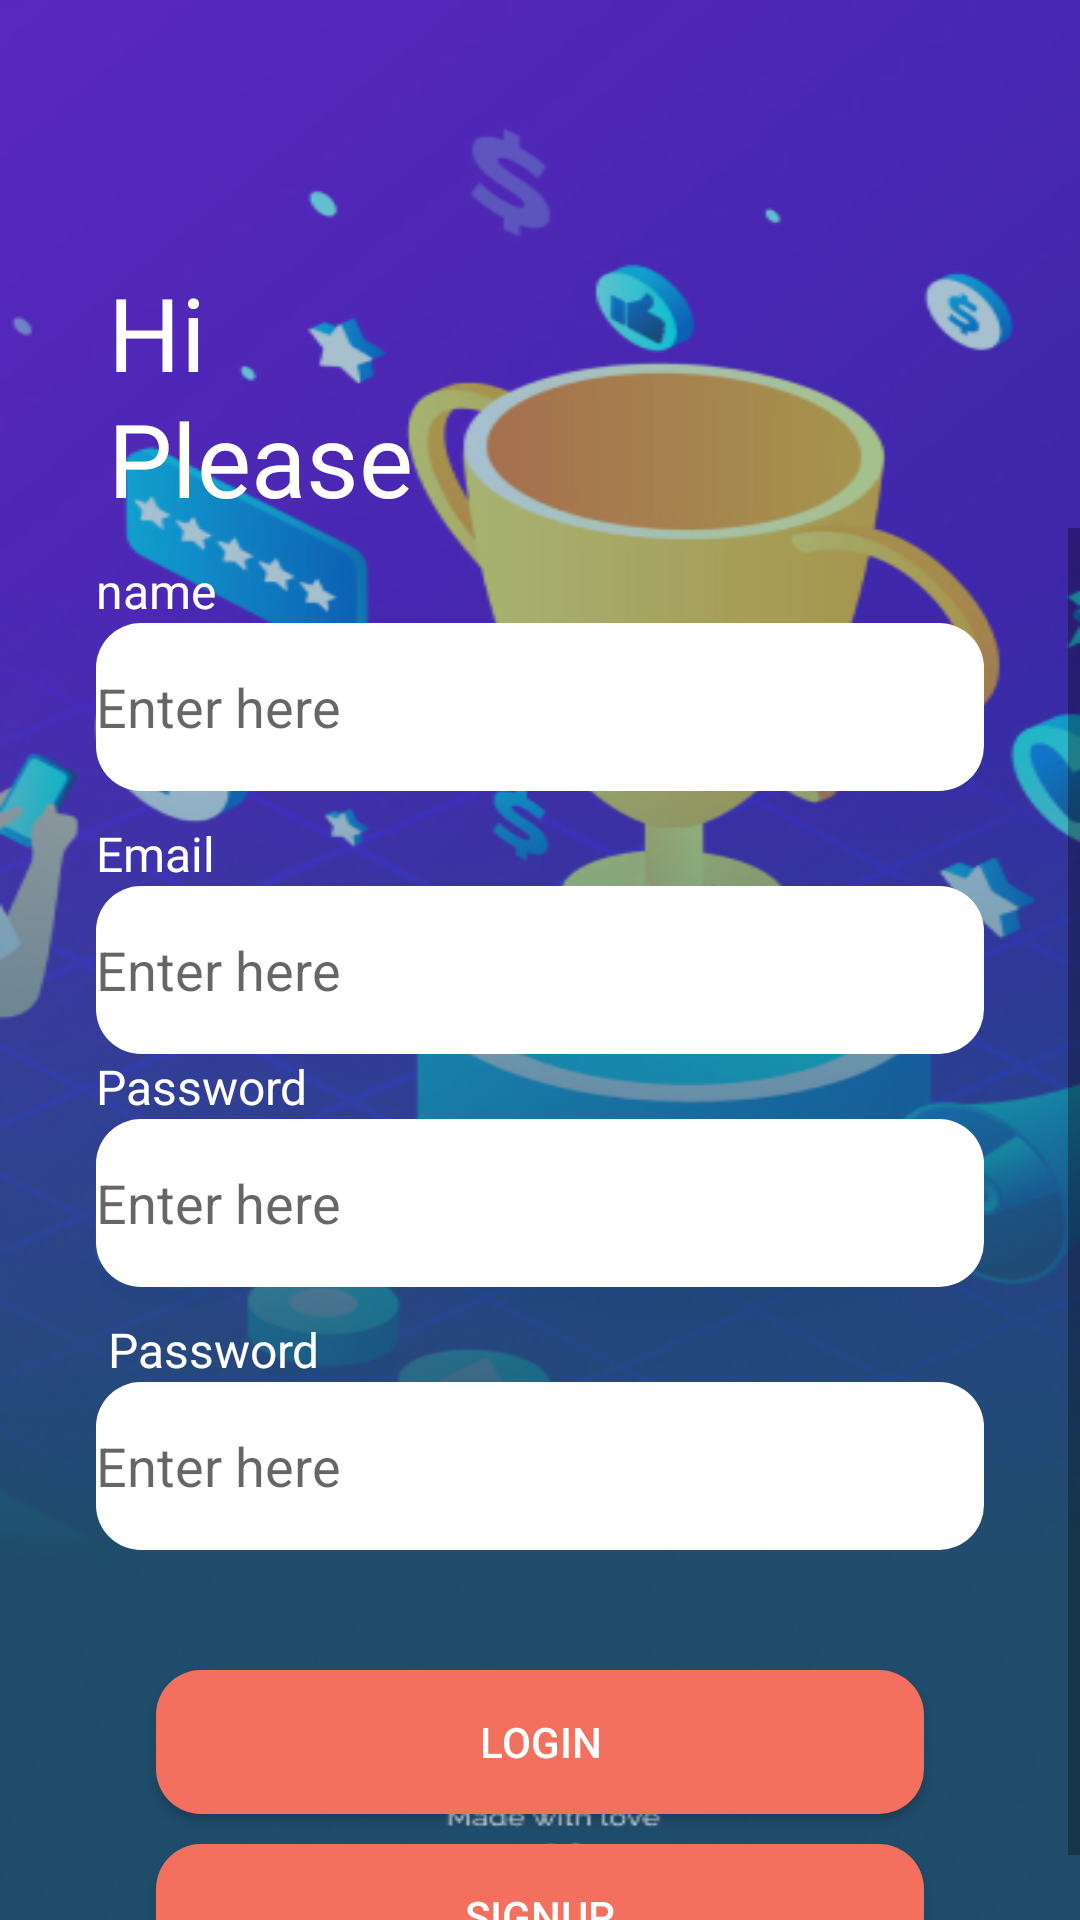

Write the Android layout XML for this screen, with the resource values it uses.
<!-- AndroidManifest.xml: application theme Theme.MiniProjet -->
<!-- res/layout/activity_sign_up.xml -->
<?xml version="1.0" encoding="utf-8"?>
<androidx.constraintlayout.widget.ConstraintLayout xmlns:android="http://schemas.android.com/apk/res/android"
    xmlns:app="http://schemas.android.com/apk/res-auto"
    xmlns:tools="http://schemas.android.com/tools"
    android:layout_width="match_parent"
    android:layout_height="match_parent"
    android:background="@drawable/background2"
    tools:context=".SignUpActivity">
    <TextView
        android:id="@+id/textView2"
        android:layout_width="40dp"
        android:layout_height="42dp"
        android:layout_marginStart="36dp"
        android:layout_marginTop="88dp"
        android:text="Hi"
        android:textColor="@color/white"
        android:textSize="34sp"
        app:layout_constraintStart_toStartOf="parent"
        app:layout_constraintTop_toTopOf="parent" />

    <TextView
        android:id="@+id/textView3"
        android:layout_width="194dp"
        android:layout_height="46dp"
        android:layout_marginStart="36dp"
        android:text="Please SIgnUp"
        android:textColor="@color/white"
        android:textSize="34sp"
        app:layout_constraintStart_toStartOf="parent"
        app:layout_constraintTop_toBottomOf="@+id/textView2" />

    <ScrollView
        android:id="@+id/scrollView2"
        android:layout_width="match_parent"
        android:layout_height="0dp"
        app:layout_constraintBottom_toBottomOf="parent"
        app:layout_constraintStart_toStartOf="parent"
        app:layout_constraintTop_toBottomOf="@+id/textView3"
        tools:ignore="SpeakableTextPresentCheck">

        <LinearLayout
            android:layout_width="match_parent"
            android:layout_height="wrap_content"
            android:layout_marginStart="32dp"
            android:layout_marginEnd="32dp"
            android:orientation="vertical">

            <LinearLayout
                android:layout_width="match_parent"
                android:layout_height="match_parent"
                android:orientation="vertical">

                <TextView
                    android:layout_width="match_parent"
                    android:layout_height="wrap_content"
                    android:layout_marginTop="10dp"
                    android:text="name"
                    android:textColor="@color/white"
                    android:textSize="16sp" />

                <com.google.android.material.textfield.TextInputEditText
                    android:id="@+id/nameSignup"
                    android:layout_width="match_parent"
                    android:layout_height="56dp"
                    android:background="@drawable/edittext"
                    android:ems="10"
                    android:hint="Enter here"
                    android:password="false" />
            </LinearLayout>

            <LinearLayout
                android:layout_width="match_parent"
                android:layout_height="match_parent"
                android:orientation="vertical">

                <TextView
                    android:layout_width="match_parent"
                    android:layout_height="wrap_content"
                    android:layout_marginTop="10dp"
                    android:text="Email"
                    android:textColor="@color/white"
                    android:textSize="16sp" />

                <com.google.android.material.textfield.TextInputEditText
                    android:id="@+id/emailSignup"
                    android:layout_width="match_parent"
                    android:layout_height="56dp"
                    android:background="@drawable/edittext"
                    android:ems="10"
                    android:hint="Enter here"
                    android:password="false" />
            </LinearLayout>

            <LinearLayout
                android:layout_width="match_parent"
                android:layout_height="match_parent"
                android:orientation="vertical">

                <TextView
                    android:layout_width="match_parent"
                    android:layout_height="wrap_content"
                    android:text="Password"
                    android:textColor="@color/white"
                    android:textSize="16sp" />

                <com.google.android.material.textfield.TextInputEditText
                    android:id="@+id/passwordSIgnup"
                    android:layout_width="match_parent"
                    android:layout_height="56dp"
                    android:background="@drawable/edittext"
                    android:ems="10"
                    android:hint="Enter here"
                    android:inputType="textPersonName" />
            </LinearLayout>

            <LinearLayout
                android:layout_width="match_parent"
                android:layout_height="match_parent"
                android:orientation="vertical">

                <TextView
                    android:layout_width="match_parent"
                    android:layout_height="wrap_content"
                    android:layout_marginTop="10dp"
                    android:text=" Password"
                    android:textColor="@color/white"
                    android:textSize="16sp" />

                <com.google.android.material.textfield.TextInputEditText
                    android:id="@+id/cpasswordSignUp"
                    android:layout_width="match_parent"
                    android:layout_height="56dp"
                    android:background="@drawable/edittext"
                    android:ems="10"
                    android:hint="Enter here"
                    android:inputType="textPassword" />
            </LinearLayout>


            <androidx.appcompat.widget.AppCompatButton
                android:id="@+id/lgnBtnSignup"
                android:layout_width="match_parent"
                android:layout_height="wrap_content"
                android:layout_marginStart="20dp"
                android:layout_marginTop="40dp"
                android:layout_marginEnd="20dp"
                android:background="@drawable/button1"
                android:text="Login"
                android:textColor="@color/white" />

            <androidx.appcompat.widget.AppCompatButton
                android:id="@+id/signupBtnSignup"
                android:layout_width="match_parent"
                android:layout_height="wrap_content"
                android:layout_marginStart="20dp"
                android:layout_marginTop="10dp"
                android:layout_marginEnd="20dp"
                android:background="@drawable/button1"
                android:text="Signup"
                android:textColor="@color/white" />

        </LinearLayout>
    </ScrollView>
</androidx.constraintlayout.widget.ConstraintLayout>
<!-- resources referenced by this layout -->
<resources>
  <color name="white">#FFFFFFFF</color>
  <!-- drawable background2: jpg bitmap (drawable, 159615 bytes) -->
  <!-- drawable button1 (drawable) -->
  <?xml version="1.0" encoding="utf-8"?>
  <selector xmlns:android="http://schemas.android.com/apk/res/android">
  <item>
      <shape android:shape="rectangle">
          <solid android:color="#f4705e"></solid>
          <corners android:radius="15dp"/>
  
      </shape></item>
  </selector>
  <!-- drawable edittext (drawable) -->
  <?xml version="1.0" encoding="utf-8"?>
  <selector xmlns:android="http://schemas.android.com/apk/res/android">
  <item>
      <shape android:shape="rectangle">
          <corners android:radius="15dp"/>
          <solid android:color="@color/white"/>
  
      </shape>
  </item>
  </selector>
  <style name="Theme.MiniProjet" parent="Theme.MaterialComponents.DayNight.NoActionBar">
          
          <item name="colorPrimary">@color/purple_500</item>
          <item name="colorPrimaryVariant">@color/purple_700</item>
          <item name="colorOnPrimary">@color/white</item>
          
          <item name="colorSecondary">@color/teal_200</item>
          <item name="colorSecondaryVariant">@color/teal_700</item>
          <item name="colorOnSecondary">@color/black</item>
          
          <item name="android:statusBarColor" tools:targetApi="l">?attr/colorPrimaryVariant</item>
          
      </style>
  <color name="purple_500">#FF6200EE</color>
  <color name="purple_700">#FF3700B3</color>
  <color name="teal_200">#FF03DAC5</color>
  <color name="teal_700">#FF018786</color>
  <color name="black">#FF000000</color>
</resources>
